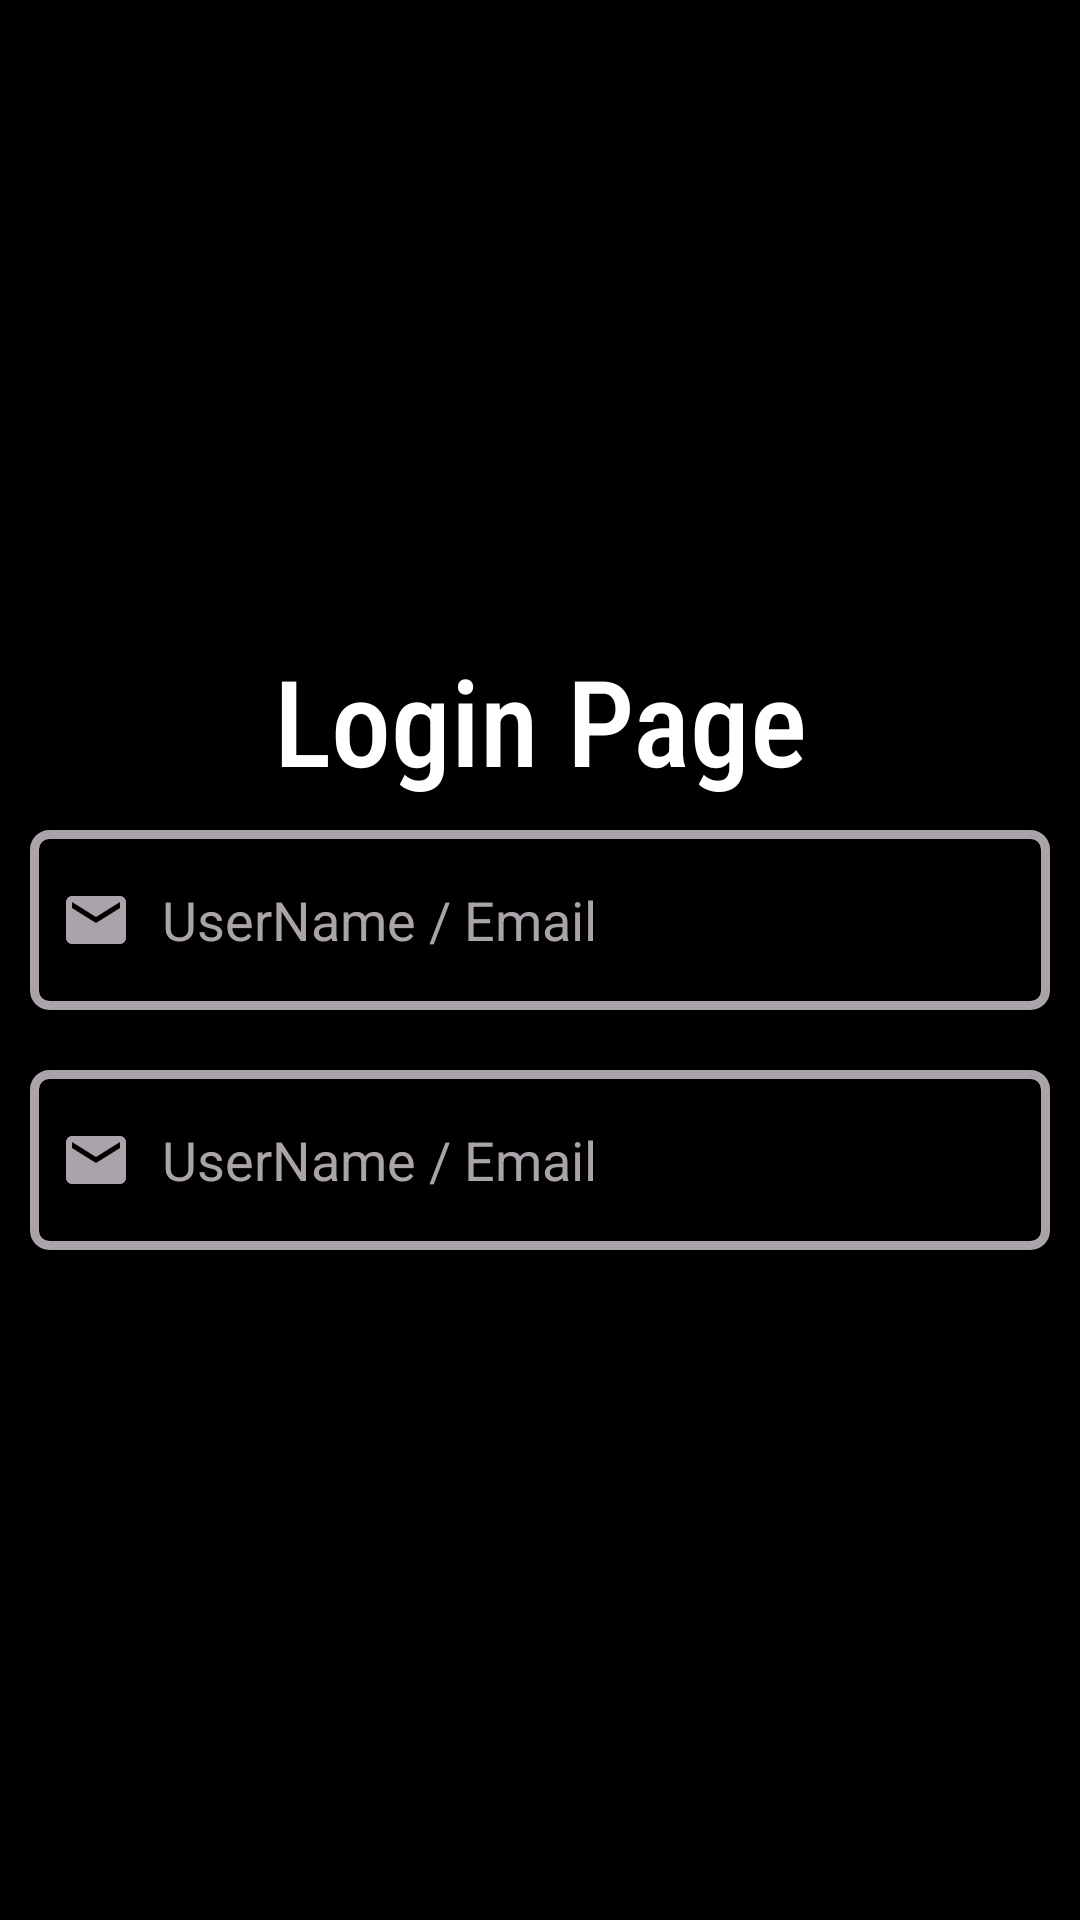

Produce the Android XML layout that renders to this screen, including the resource entries it uses.
<!-- AndroidManifest.xml: application theme Theme.CounselColloquy -->
<!-- res/layout/activity_login.xml -->
<?xml version="1.0" encoding="utf-8"?>
<LinearLayout xmlns:android="http://schemas.android.com/apk/res/android"
    xmlns:app="http://schemas.android.com/apk/res-auto"
    xmlns:tools="http://schemas.android.com/tools"
    android:id="@+id/main"
    android:layout_width="match_parent"
    android:layout_height="match_parent"
    android:orientation="vertical"
    android:background="@color/black"
    android:gravity="center"
    tools:context=".LoginActivity">

    <TextView
        android:layout_width="match_parent"
        android:layout_height="wrap_content"
        android:text="@string/login_page"
        android:textColor="@color/white"
        android:textSize="40sp"
        android:textAlignment="center"
        android:fontFamily="sans-serif-condensed-medium"
        />

    <EditText
        android:layout_width="match_parent"
        android:layout_height="60dp"
        android:inputType="textEmailAddress"
        android:layout_margin="10dp"
        android:hint="@string/username_email"
        android:drawableStart="@drawable/custom_email_input"
        android:drawablePadding="10dp"
        android:background="@drawable/custom_input"
        android:textColorHint="@color/grey"
        android:id="@+id/login_email_et"
        android:paddingStart="10dp"
        android:paddingEnd="10dp"

        />

    <EditText
        android:inputType="textPassword"
        android:layout_width="match_parent"
        android:layout_height="60dp"
        android:layout_margin="10dp"
        android:hint="@string/username_email"
        android:drawableStart="@drawable/custom_email_input"
        android:drawablePadding="10dp"
        android:background="@drawable/custom_input"
        android:textColorHint="@color/grey"
        android:id="@+id/login_password_et"
        android:paddingStart="10dp"
        android:paddingEnd="10dp"

        />
</LinearLayout>
<!-- resources referenced by this layout -->
<resources>
  <color name="black">#FF000000</color>
  <color name="grey">#AAA4AA</color>
  <color name="white">#FFFFFFFF</color>
  <!-- drawable custom_email_input (drawable) -->
  <?xml version="1.0" encoding="utf-8"?>
  <selector xmlns:android="http://schemas.android.com/apk/res/android">
      <item android:state_focused="true"
          android:drawable="@drawable/email_focused"/>
  
      <item android:state_focused="false"
          android:drawable="@drawable/baseline_email_24" />
  
  </selector>
  <!-- drawable custom_input (drawable) -->
  <?xml version="1.0" encoding="utf-8"?>
  <selector xmlns:android="http://schemas.android.com/apk/res/android">
      <item android:state_enabled="true" android:state_focused="true">
          <shape android:shape="rectangle">
              <solid android:color="@color/black"/>
              <corners android:radius="5dp"/>
              <stroke android:color="@color/white" android:width="3dp"/>
          </shape>
  
      </item>
  
      <item android:state_enabled="true" >
          <shape android:layout_width="wrap_content" android:layout_height="wrap_content" android:shape="rectangle">
              <solid android:color="@color/black" />
              <corners android:radius="5dp" />
              <stroke android:width="3dp" android:color="@color/grey" />
          </shape>
  
      </item>
  
  </selector>
  <string name="login_page">Login Page</string>
  <string name="username_email">UserName / Email</string>
  <style name="Theme.CounselColloquy" parent="Base.Theme.CounselColloquy" />
  <!-- drawable email_focused (drawable) -->
  <vector xmlns:android="http://schemas.android.com/apk/res/android" android:height="24dp"  android:viewportHeight="24" android:viewportWidth="24" android:width="24dp">
        
      <path android:fillColor="@color/white" android:pathData="M20,4L4,4c-1.1,0 -1.99,0.9 -1.99,2L2,18c0,1.1 0.9,2 2,2h16c1.1,0 2,-0.9 2,-2L22,6c0,-1.1 -0.9,-2 -2,-2zM20,8l-8,5 -8,-5L4,6l8,5 8,-5v2z"/>
      
  </vector>
  <!-- drawable baseline_email_24 (drawable) -->
  <vector xmlns:android="http://schemas.android.com/apk/res/android" android:height="24dp"  android:viewportHeight="24" android:viewportWidth="24" android:width="24dp">
        
      <path android:fillColor="@color/grey" android:pathData="M20,4L4,4c-1.1,0 -1.99,0.9 -1.99,2L2,18c0,1.1 0.9,2 2,2h16c1.1,0 2,-0.9 2,-2L22,6c0,-1.1 -0.9,-2 -2,-2zM20,8l-8,5 -8,-5L4,6l8,5 8,-5v2z"/>
      
  </vector>
  <style name="Base.Theme.CounselColloquy" parent="Theme.Material3.DayNight.NoActionBar">
          
          
      </style>
</resources>
